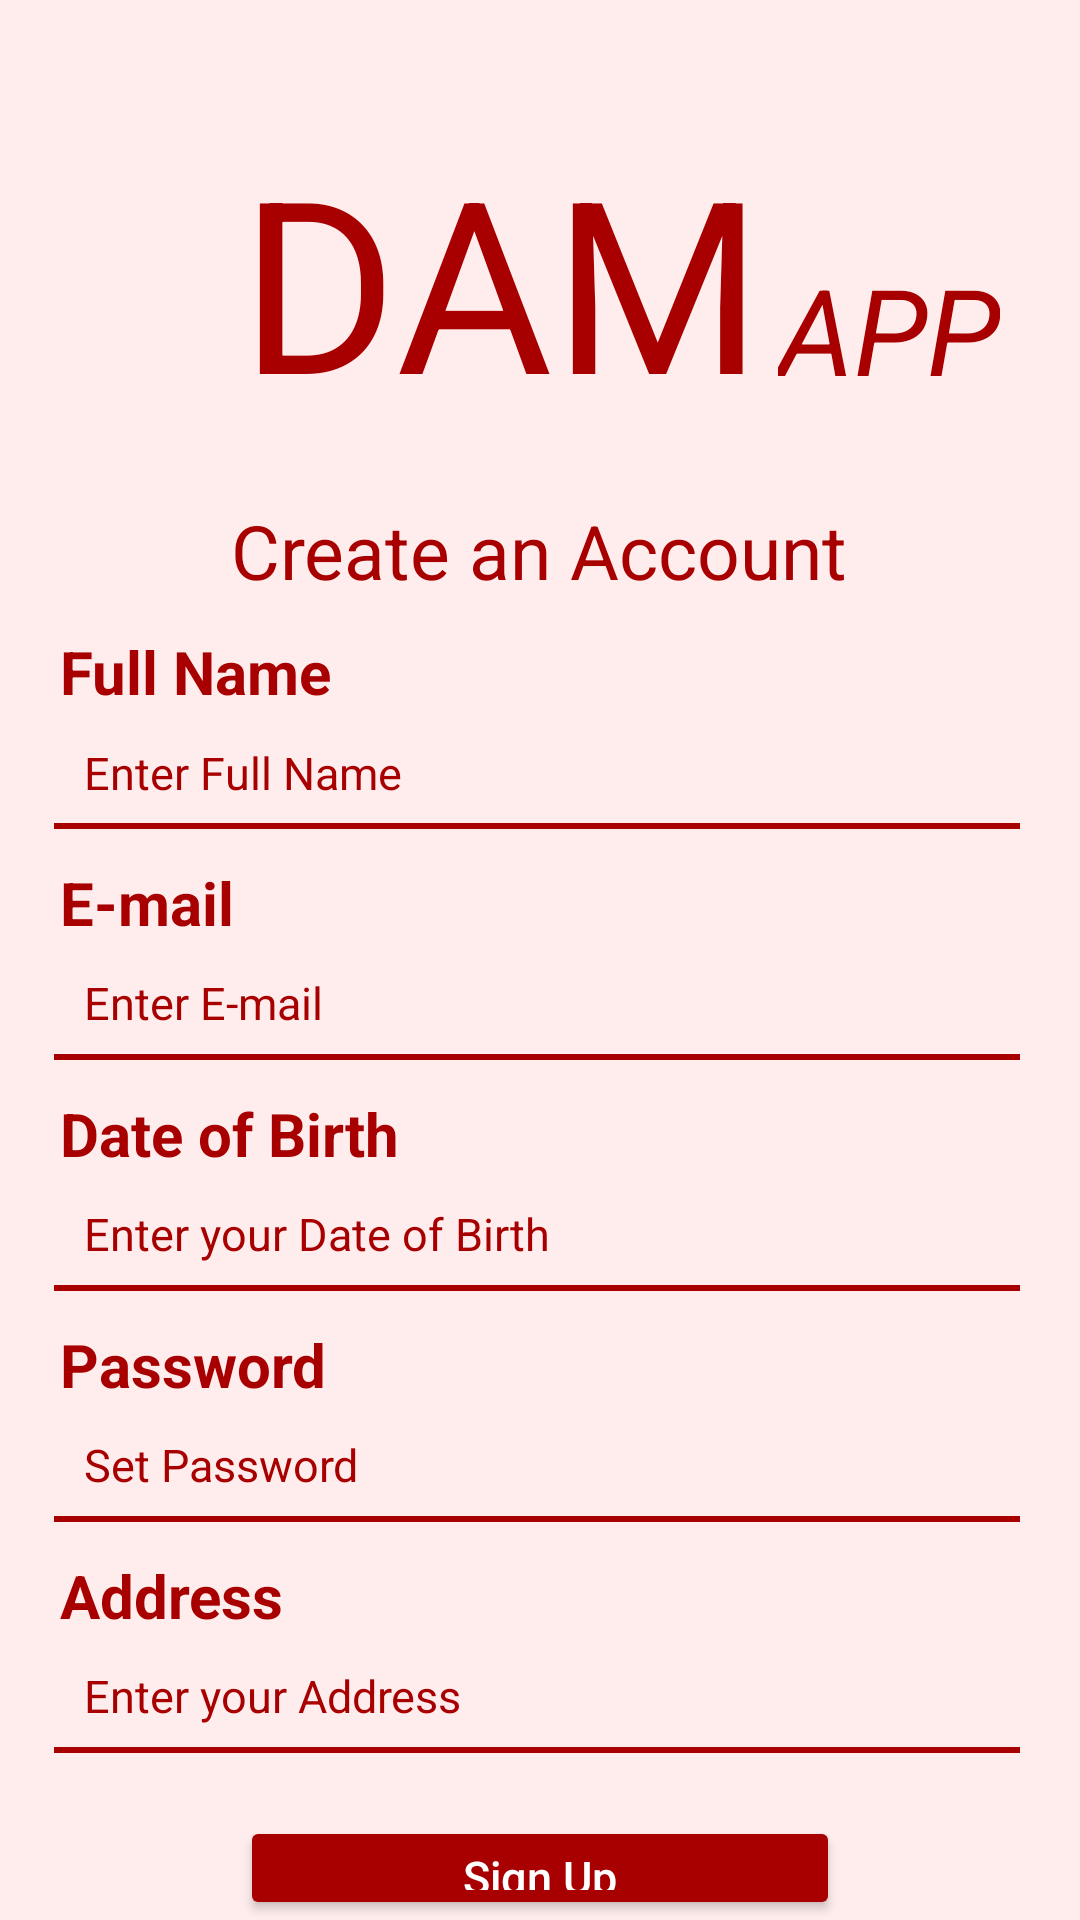

Here is an Android app screen rendered from its layout file. Give the layout XML and the strings, colors and styles it references.
<!-- AndroidManifest.xml: application theme Theme.DAMapp -->
<!-- res/layout/activity_create_account.xml -->
<?xml version="1.0" encoding="utf-8"?>
<RelativeLayout
    xmlns:android="http://schemas.android.com/apk/res/android"
    xmlns:app="http://schemas.android.com/apk/res-auto"
    xmlns:tools="http://schemas.android.com/tools"
    android:layout_width="match_parent"
    android:layout_height="match_parent"
    android:background="@color/background_color"
    tools:context=".MainActivity">

    <TextView
        android:layout_width="wrap_content"
        android:layout_height="wrap_content"
        android:layout_marginTop="40dp"
        android:layout_marginLeft="80dp"
        android:text="@string/dam_app_txt"
        android:textColor="@color/TextColor"
        android:textSize="80dp"
        android:id="@+id/dam_id"
        />
    <TextView
        android:layout_width="wrap_content"
        android:layout_height="wrap_content"
        android:text="@string/app_txt"
        android:textSize="40dp"
        android:textColor="@color/TextColor"
        android:layout_toRightOf="@+id/dam_id"
        android:layout_marginTop="83dp"
        android:layout_marginLeft="5dp"
        android:textStyle="italic"
        android:id="@+id/app_id"
        />

    <TextView
        android:id="@+id/txt_1"
        android:layout_width="wrap_content"
        android:layout_height="wrap_content"
        android:layout_below="@+id/dam_id"
        android:layout_centerHorizontal="true"
        android:layout_marginTop="20dp"
        android:text="@string/create_an_account_txt"
        android:textColor="@color/TextColor"
        android:textSize="25dp" />

    <TextView
        android:id="@+id/full_name_txt"
        android:layout_width="wrap_content"
        android:layout_height="wrap_content"
        android:layout_below="@id/txt_1"
        android:layout_marginLeft="20dp"
        android:layout_marginTop="10dp"
        android:text="@string/full_name_txt"
        android:textColor="@color/TextColor"
        android:textSize="20dp"
        android:textStyle="bold" />

    <EditText
        android:id="@+id/name_edit_text"
        android:layout_width="match_parent"
        android:layout_height="40dp"
        android:layout_below="@id/full_name_txt"
        android:layout_marginLeft="18dp"
        android:layout_marginRight="20dp"
        android:background="@drawable/custom_edit_text"
        android:drawableBottom="@color/TextColor"
        android:hint="@string/enter_full_name_hint_txt"
        android:maxLength="20"
        android:paddingLeft="10dp"
        android:paddingRight="10dp"
        android:textColor="@color/black"
        android:textColorHint="@color/TextColor"
        android:textSize="15dp" />
    <TextView
        android:layout_width="wrap_content"
        android:layout_height="wrap_content"
        android:text="@string/e_mail_txtt"
        android:textColor="@color/TextColor"
        android:layout_marginLeft="20dp"
        android:textSize="20dp"
        android:layout_below="@id/name_edit_text"
        android:layout_marginTop="10dp"
        android:id="@+id/email_txt"
        android:textStyle="bold"
        />

    <EditText
        android:id="@+id/email_edit_text"
        android:layout_width="match_parent"
        android:layout_height="40dp"
        android:layout_below="@id/email_txt"
        android:layout_marginLeft="18dp"
        android:layout_marginRight="20dp"
        android:background="@drawable/custom_edit_text"
        android:paddingRight="10dp"
        android:hint="@string/enter_e_mail_txt"
        android:inputType="textEmailAddress"
        android:maxLength="25"
        android:paddingLeft="10dp"
        android:textColor="@color/black"
        android:textColorHint="@color/TextColor"
        android:textSize="15dp" />
    <TextView
        android:layout_width="wrap_content"
        android:layout_height="wrap_content"
        android:text="@string/date_of_birth_txt"
        android:textColor="@color/TextColor"
        android:layout_marginLeft="20dp"
        android:textSize="20dp"
        android:layout_below="@id/email_edit_text"
        android:layout_marginTop="10dp"
        android:id="@+id/dob_txt"
        android:textStyle="bold"
        />

    <EditText

        android:id="@+id/dob_edit_text"
        android:layout_width="match_parent"
        android:layout_height="40dp"
        android:layout_below="@id/dob_txt"
        android:layout_marginLeft="18dp"
        android:layout_marginRight="20dp"
        android:paddingRight="10dp"
        android:background="@drawable/custom_edit_text"
        android:hint="@string/enter_your_date_of_birth_hint"
        android:inputType="date"
        android:paddingLeft="10dp"
        android:textColor="@color/black"
        android:textColorHint="@color/TextColor"
        android:textSize="15dp" />
    <TextView
        android:layout_width="wrap_content"
        android:layout_height="wrap_content"
        android:text="@string/password_txt"
        android:textColor="@color/TextColor"
        android:layout_marginLeft="20dp"
        android:textSize="20dp"
        android:layout_below="@id/dob_edit_text"
        android:layout_marginTop="10dp"
        android:id="@+id/password_txt"
        android:textStyle="bold"
        />

    <EditText
        android:id="@+id/password_edit_text"
        android:layout_width="match_parent"
        android:layout_height="40dp"
        android:layout_below="@id/password_txt"
        android:layout_marginLeft="18dp"
        android:layout_marginRight="20dp"
        android:background="@drawable/custom_edit_text"
        android:hint="@string/set_password_hint"
        android:inputType="textPassword"
        android:maxLength="10"
        android:paddingRight="10dp"
        android:paddingLeft="10dp"
        android:textColor="@color/black"
        android:textColorHint="@color/TextColor"
        android:textSize="15dp" />

    <TextView
        android:id="@+id/address_txt"
        android:layout_width="wrap_content"
        android:layout_height="wrap_content"
        android:layout_below="@id/password_edit_text"
        android:layout_marginLeft="20dp"
        android:layout_marginTop="10dp"
        android:text="@string/address_txt"
        android:textColor="@color/TextColor"
        android:textSize="20dp"
        android:textStyle="bold" />

    <EditText
        android:id="@+id/address_edit_text"
        android:layout_width="match_parent"
        android:layout_height="40dp"
        android:layout_below="@id/address_txt"
        android:layout_marginLeft="18dp"
        android:layout_marginRight="20dp"
        android:background="@drawable/custom_edit_text"
        android:hint="@string/enter_your_address_hint"
        android:inputType="textEmailAddress"
        android:maxLength="100"
        android:paddingLeft="10dp"
        android:paddingRight="10dp"
        android:textColor="@color/black"
        android:textColorHint="@color/TextColor"
        android:textSize="15dp" />

    <Button
        android:id="@+id/sign_up_btn"
        android:layout_width="200dp"
        android:layout_height="wrap_content"
        android:layout_below="@+id/address_edit_text"
        android:layout_centerHorizontal="true"
        android:layout_marginTop="20dp"
        android:backgroundTint="@color/TextColor"
        android:text="@string/sign_up_btn_txt"
        android:textAllCaps="false"
        android:textColor="@color/white"
        android:textSize="15dp" />

</RelativeLayout>
<!-- resources referenced by this layout -->
<resources>
  <color name="TextColor">#A80000</color>
  <color name="background_color">#FFEDED</color>
  <color name="black">#FF000000</color>
  <color name="white">#FFFFFFFF</color>
  <!-- drawable custom_edit_text (drawable) -->
  <?xml version="1.0" encoding="utf-8"?>
  <layer-list xmlns:android="http://schemas.android.com/apk/res/android" >
  
      <item android:bottom="1dp"
          android:left="-2dp"
          android:right="-2dp"
          android:top="-2dp">
          <shape android:shape="rectangle" >
              <stroke
                  android:width="2dp"
                  android:color="@color/TextColor" />
          </shape>
  
      </item>
  
  </layer-list>
  <string name="address_txt">Address</string>
  <string name="app_txt">APP</string>
  <string name="create_an_account_txt">Create an Account</string>
  <string name="dam_app_txt">DAM</string>
  <string name="date_of_birth_txt">Date of Birth</string>
  <string name="e_mail_txtt">E-mail</string>
  <string name="enter_e_mail_txt">Enter E-mail</string>
  <string name="enter_full_name_hint_txt">Enter Full Name</string>
  <string name="enter_your_address_hint">Enter your Address</string>
  <string name="enter_your_date_of_birth_hint">Enter your Date of Birth</string>
  <string name="full_name_txt">Full Name</string>
  <string name="password_txt">Password</string>
  <string name="set_password_hint">Set Password</string>
  <string name="sign_up_btn_txt">Sign Up</string>
  <style name="Theme.DAMapp" parent="Theme.MaterialComponents.DayNight.NoActionBar">
          
          <item name="colorPrimary">@color/purple_500</item>
          <item name="colorPrimaryVariant">@color/purple_700</item>
          <item name="colorOnPrimary">@color/white</item>
          
          <item name="colorSecondary">@color/teal_200</item>
          <item name="colorSecondaryVariant">@color/teal_700</item>
          <item name="colorOnSecondary">@color/black</item>
          
          <item name="android:statusBarColor" tools:targetApi="l">?attr/colorPrimaryVariant</item>
          
      </style>
  <color name="purple_500">#FF6200EE</color>
  <color name="purple_700">#FF3700B3</color>
  <color name="teal_200">#FF03DAC5</color>
  <color name="teal_700">#FF018786</color>
</resources>
